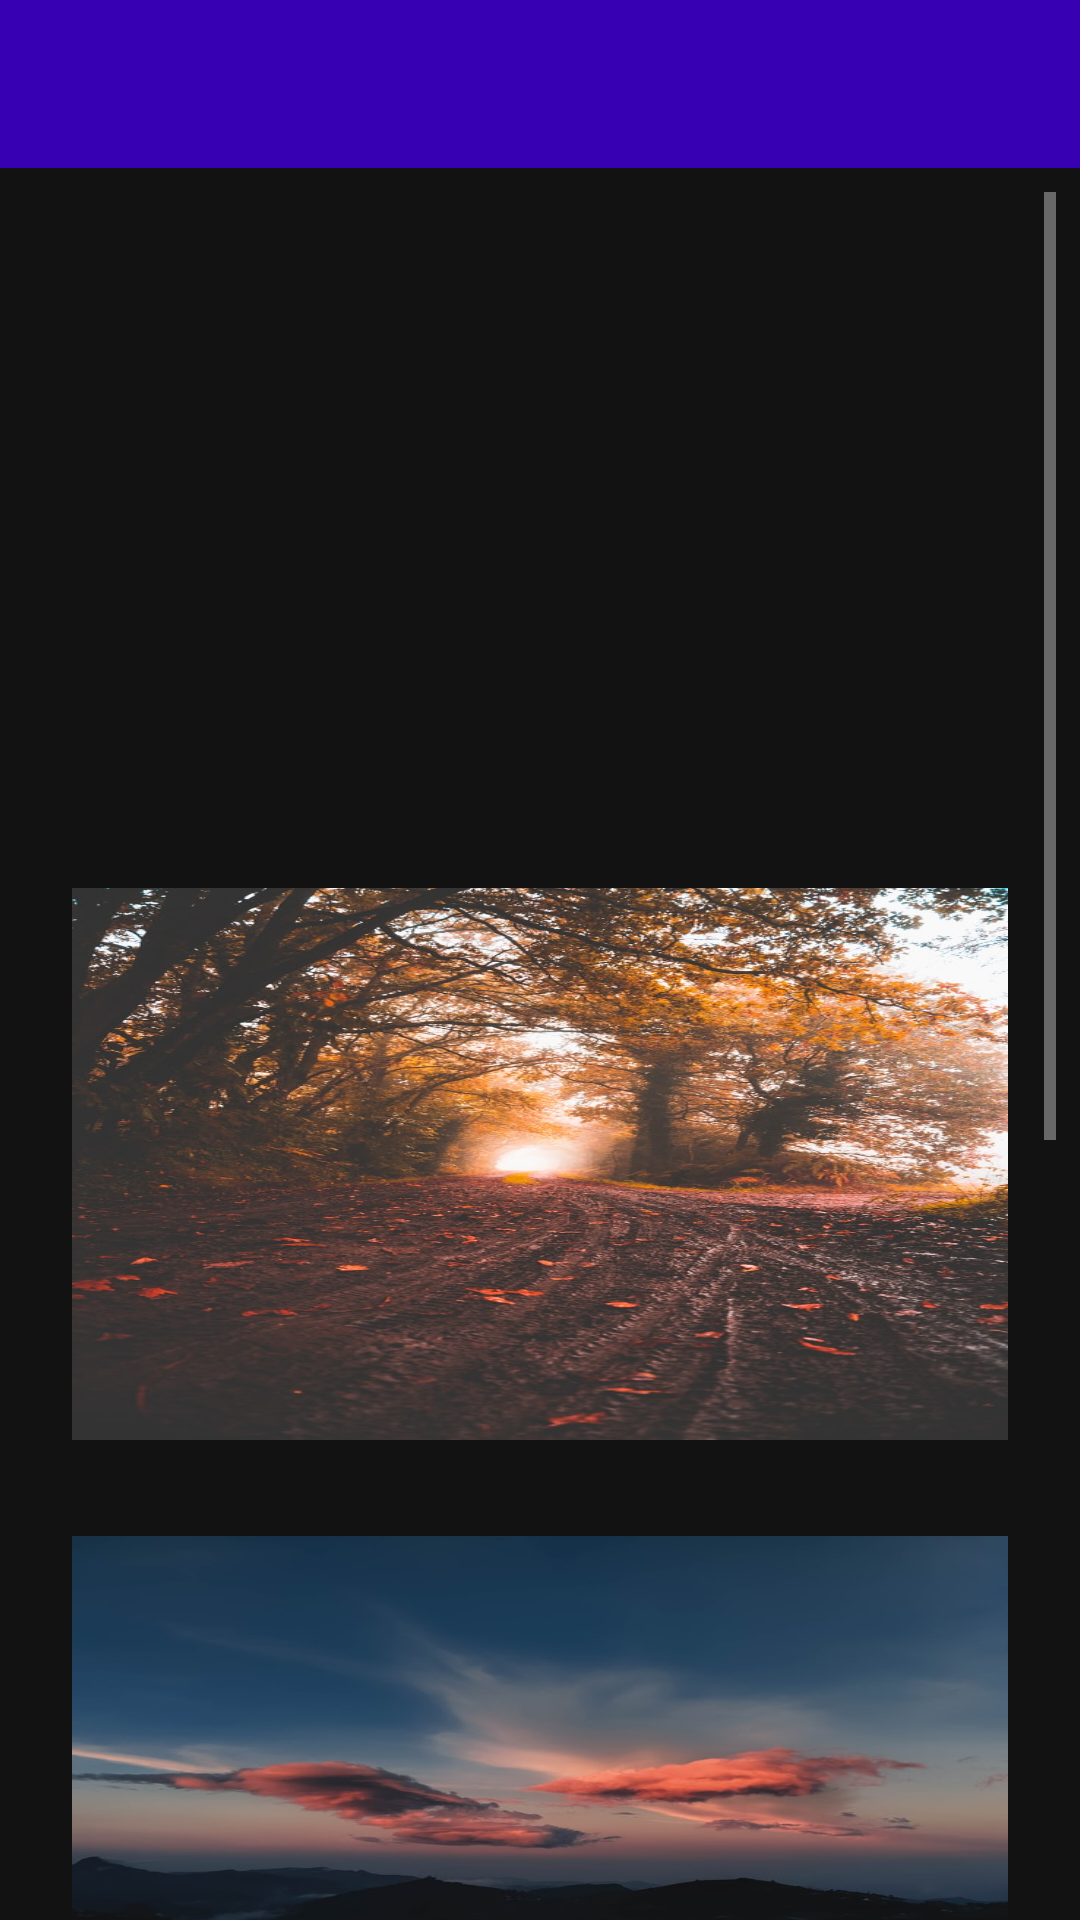

Layout XML and referenced resources for this Android screen:
<!-- AndroidManifest.xml: activity theme Theme.MaterialComponents.NoActionBar -->
<!-- res/layout/activity_color_platte.xml -->
<?xml version="1.0" encoding="utf-8"?>
<layout xmlns:android="http://schemas.android.com/apk/res/android"
    xmlns:app="http://schemas.android.com/apk/res-auto"
    xmlns:tools="http://schemas.android.com/tools">

    <androidx.constraintlayout.widget.ConstraintLayout
        android:layout_width="match_parent"
        android:layout_height="match_parent"
        android:orientation="vertical"
        tools:context=".ColorPlatteActivity">


        <com.google.android.material.appbar.MaterialToolbar
            android:id="@+id/toolbar"
            android:layout_width="match_parent"
            android:layout_height="?attr/actionBarSize"
            android:background="@color/design_default_color_primary_dark"
            app:layout_constraintEnd_toEndOf="parent"
            android:text="@string/colorplatte"
            app:layout_constraintStart_toStartOf="parent"
            app:layout_constraintTop_toTopOf="parent" />


        <ScrollView
            android:layout_width="match_parent"
            android:layout_height="wrap_content"
            app:layout_constraintTop_toBottomOf="@id/toolbar"
            android:layout_margin="@dimen/color_platte_layout_margin">

            <LinearLayout
                android:layout_width="match_parent"
                android:layout_height="wrap_content"
                android:orientation="vertical">

                <ImageView
                    android:layout_width="match_parent"
                    android:id="@+id/image1"
                    android:layout_margin="@dimen/color_platte_layout_margin"
                    android:padding="@dimen/color_platte_layout_padding"
                    android:layout_height="@dimen/color_platte_height"
                    android:src="@drawable/nature1"
                    android:scaleType="fitXY"
                    android:contentDescription="@string/contentdesc_image" />

                <ImageView
                    android:layout_width="match_parent"
                    android:id="@+id/image2"
                    android:layout_margin="@dimen/color_platte_layout_margin"
                    android:padding="@dimen/color_platte_layout_padding"
                    android:layout_height="@dimen/color_platte_height"
                    android:src="@drawable/nature2"
                    android:scaleType="fitXY"
                    android:contentDescription="@string/contentdesc_image" />

                <ImageView
                    android:layout_width="match_parent"
                    android:id="@+id/image3"
                    android:layout_margin="@dimen/color_platte_layout_margin"
                    android:padding="@dimen/color_platte_layout_padding"
                    android:layout_height="@dimen/color_platte_height"
                    android:src="@drawable/nature3"
                    android:scaleType="fitXY"
                    android:contentDescription="@string/contentdesc_image" />

                <ImageView
                    android:layout_width="match_parent"
                    android:id="@+id/image4"
                    android:layout_margin="@dimen/color_platte_layout_margin"
                    android:padding="@dimen/color_platte_layout_padding"
                    android:layout_height="@dimen/color_platte_height"
                    android:src="@drawable/nature4"
                    android:scaleType="fitXY"
                    android:contentDescription="@string/contentdesc_image" />

                <ImageView
                    android:layout_width="match_parent"
                    android:id="@+id/image5"
                    android:layout_margin="@dimen/color_platte_layout_margin"
                    android:padding="@dimen/color_platte_layout_padding"
                    android:layout_height="@dimen/color_platte_height"
                    android:src="@drawable/nature5"
                    android:scaleType="fitXY"
                    android:contentDescription="@string/contentdesc_image" />


                <ImageView
                    android:layout_width="match_parent"
                    android:id="@+id/image6"
                    android:layout_margin="@dimen/color_platte_layout_margin"
                    android:padding="@dimen/color_platte_layout_padding"
                    android:layout_height="@dimen/color_platte_height"
                    android:src="@drawable/nature6"
                    android:scaleType="fitXY"
                    android:contentDescription="@string/contentdesc_image" />


            </LinearLayout>
        </ScrollView>


    </androidx.constraintlayout.widget.ConstraintLayout>
</layout>
<!-- resources referenced by this layout -->
<resources>
  <dimen name="color_platte_height">200dp</dimen>
  <dimen name="color_platte_layout_margin">8dp</dimen>
  <dimen name="color_platte_layout_padding">8dp</dimen>
  <!-- drawable nature2: jpg bitmap (drawable, 193195 bytes) -->
  <!-- drawable nature3: jpg bitmap (drawable, 29345 bytes) -->
  <!-- drawable nature4: jpg bitmap (drawable, 60241 bytes) -->
  <!-- drawable nature5: jpg bitmap (drawable, 19475 bytes) -->
  <string name="colorplatte">Color Platte</string>
  <string name="contentdesc_image">Image..</string>
</resources>
